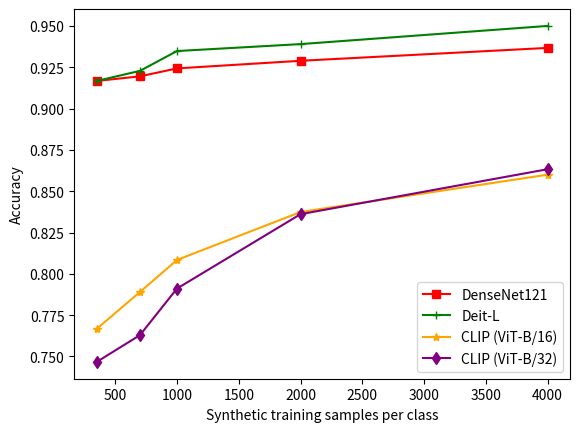

The script that saved this image:
# -*- coding: utf-8 -*-
"""
Created on Thu Jul 31 23:07:06 2025

@author: hussain
"""

import matplotlib.pyplot as plt

few_shot = [350, 700, 1000, 2000, 4000]


densenet121 = [0.9167, 0.9195, 0.9243, 0.9289, 0.9367]
deitl = [0.9167, 0.9228, 0.9348, 0.9390, 0.9500]
clip_16 = [0.7667, 0.7890, 0.8084, 0.8374, 0.8600]
clip_32 = [0.7467, 0.7629, 0.7911, 0.8361, 0.8633]

plt.plot(few_shot, densenet121, label='DenseNet121', color='red', marker='s')
plt.plot(few_shot, deitl, label='Deit-L', color='green', marker='+')
plt.plot(few_shot, clip_16, label='CLIP (ViT-B/16)', color='orange', marker='*')
plt.plot(few_shot, clip_32, label='CLIP (ViT-B/32)', color='purple', marker='d')

plt.xlabel('Synthetic training samples per class')
plt.ylabel('Accuracy')
plt.title('')
plt.legend()
plt.savefig('train_sample_accuracy_colon.pdf', dpi=300)
plt.show()
